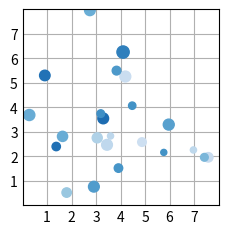
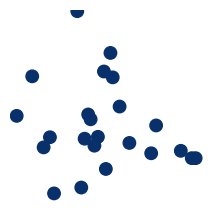

The matplotlib source for these figures, in order:
#
# https://matplotlib.org/stable/plot_types/basic/scatter_plot.html#sphx-glr-plot-types-basic-scatter-plot-py
#

import matplotlib.pyplot as plt
import numpy as np

plt.style.use('_mpl-gallery')

# make the data
np.random.seed(3)
x = 4 + np.random.normal(0, 2, 24)
y = 4 + np.random.normal(0, 2, len(x))
# size and color:
sizes = np.random.uniform(15, 80, len(x))
colors = np.random.uniform(15, 80, len(x))

# plot
fig, ax = plt.subplots()

ax.scatter(x, y, s=sizes, c=colors, vmin=0, vmax=100)

ax.set(xlim=(0, 8), xticks=np.arange(1, 8),
       ylim=(0, 8), yticks=np.arange(1, 8))

plt.show()

import matplotlib.pyplot as plt
import numpy as np

#plt.style.use('_mpl-gallery')

# make the data
np.random.seed(3)

def gen_target():
    x = 4 + np.random.normal(0, 2, 24)
    y = 4 + np.random.normal(0, 2, len(x))
    # size and color:
    sizes = np.random.uniform(80, 80, len(x))
    colors = np.random.uniform(250, 250, len(x))
    
    
    fig, ax = plt.subplots()
    # plot
    plt.grid(False)
    plt.axis(False)
    
    ax.scatter(x, y, s=sizes, c=colors, vmin=0, vmax=100)
    
    ax.set(xlim=(0, 8), xticks=np.arange(1, 8),
           ylim=(0, 8), yticks=np.arange(1, 8))
    
    #plt.show()
    plt.savefig('my_plot.png')
    plt.savefig('my_plot.pdf')

gen_target()

